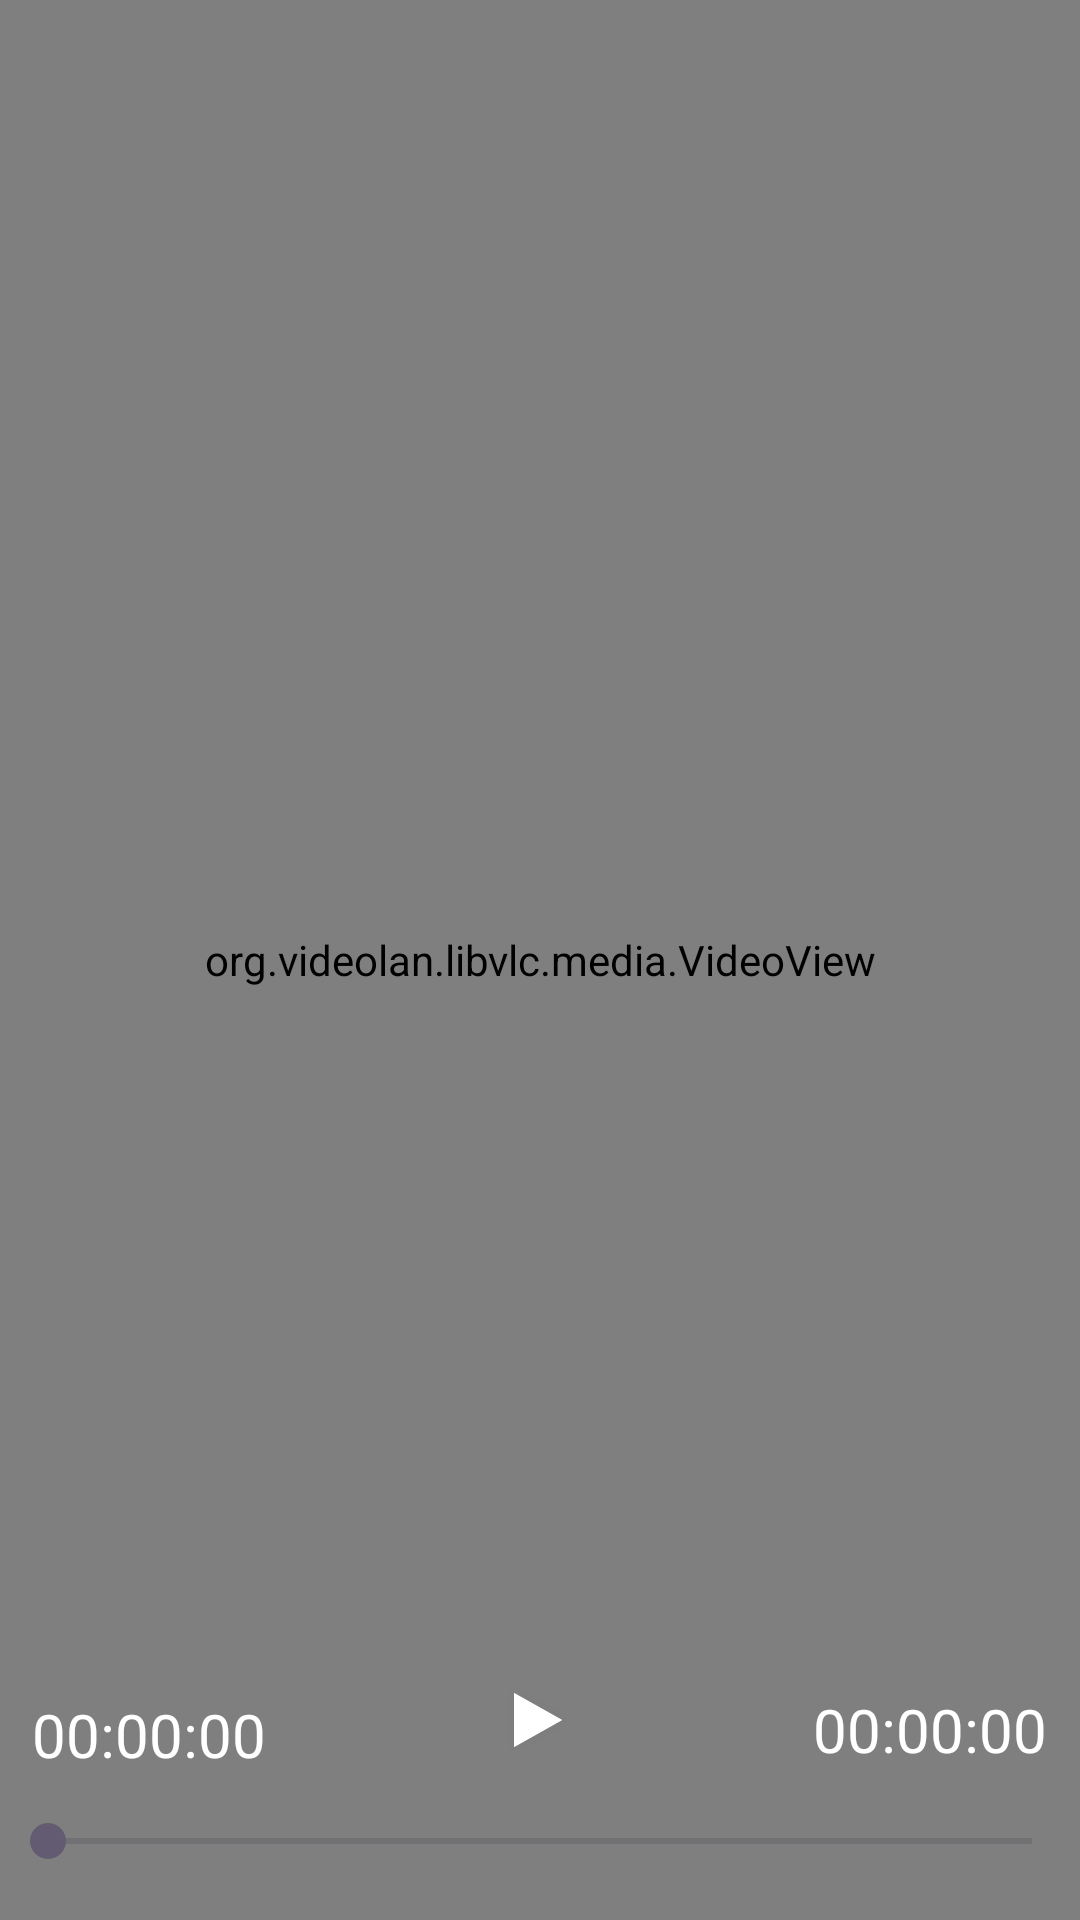

Layout XML and referenced resources for this Android screen:
<!-- AndroidManifest.xml: application theme Theme.TomichekTV -->
<!-- res/layout/activity_full_screen_player.xml -->
<?xml version="1.0" encoding="utf-8"?>
<androidx.constraintlayout.widget.ConstraintLayout xmlns:android="http://schemas.android.com/apk/res/android"
    xmlns:app="http://schemas.android.com/apk/res-auto"
    xmlns:tools="http://schemas.android.com/tools"
    android:id="@+id/relativeLayout2"
    android:layout_width="match_parent"
    android:layout_height="match_parent">


    <org.videolan.libvlc.media.VideoView
        android:id="@+id/fullScreenPlayerView"
        android:layout_width="0dp"
        android:layout_height="0dp"
        android:layout_gravity="center"
        app:layout_constraintBottom_toBottomOf="parent"
        app:layout_constraintEnd_toEndOf="parent"
        app:layout_constraintHorizontal_bias="0.0"
        app:layout_constraintStart_toStartOf="parent"
        app:layout_constraintTop_toTopOf="parent"
        app:layout_constraintVertical_bias="1.0" />

    <ProgressBar
        android:id="@+id/progressBar2"
        style="?android:attr/progressBarStyle"
        android:layout_width="78dp"
        android:layout_height="80dp"
        android:progressTint="@color/white"
        android:visibility="gone"
        app:layout_constraintBottom_toBottomOf="parent"
        app:layout_constraintEnd_toEndOf="parent"
        app:layout_constraintHorizontal_bias="0.498"
        app:layout_constraintStart_toStartOf="parent"
        app:layout_constraintTop_toTopOf="parent"
        app:layout_constraintVertical_bias="0.499" />

    <ImageButton
        android:id="@+id/btnPlayPause"
        android:layout_width="62dp"
        android:layout_height="52dp"
        android:layout_alignParentBottom="true"
        android:layout_centerHorizontal="true"
        android:background="@android:color/transparent"
        android:src="@android:drawable/ic_media_play"
        app:layout_constraintBottom_toTopOf="@+id/seekBar"
        app:layout_constraintEnd_toEndOf="parent"
        app:layout_constraintHorizontal_bias="0.498"
        app:layout_constraintStart_toStartOf="parent"
        app:layout_constraintTop_toTopOf="parent"
        app:layout_constraintVertical_bias="1.0"
        style="@style/NormalItem"/>

    <SeekBar
        android:id="@+id/seekBar"
        android:layout_width="0dp"
        android:layout_height="29dp"
        android:layout_above="@id/btnPlayPause"
        android:backgroundTint="#FFFCFC"
        app:layout_constraintBottom_toBottomOf="parent"
        app:layout_constraintEnd_toEndOf="parent"
        app:layout_constraintHorizontal_bias="0.0"
        app:layout_constraintStart_toStartOf="parent"
        app:layout_constraintTop_toTopOf="parent"
        app:layout_constraintVertical_bias="0.981"
        style="@style/NormalItem"/>

    <TextView
        android:id="@+id/tvCurrentTime"
        android:layout_width="90dp"
        android:layout_height="26dp"
        android:layout_above="@id/seekBar"
        android:gravity="center"
        android:text="00:00:00"
        android:textColor="@android:color/white"
        android:textSize="20sp"
        app:layout_constraintBottom_toTopOf="@+id/seekBar"
        app:layout_constraintEnd_toEndOf="parent"
        app:layout_constraintHorizontal_bias="0.017"
        app:layout_constraintStart_toStartOf="parent"
        app:layout_constraintTop_toTopOf="parent"
        app:layout_constraintVertical_bias="0.985" />

    <TextView
        android:id="@+id/tvDuration"
        android:layout_width="90dp"
        android:layout_height="28dp"
        android:layout_above="@id/seekBar"
        android:layout_alignParentEnd="true"
        android:gravity="center"
        android:text="00:00:00"
        android:textColor="@android:color/white"
        android:textSize="20sp"
        app:layout_constraintBottom_toTopOf="@+id/seekBar"
        app:layout_constraintEnd_toEndOf="parent"
        app:layout_constraintHorizontal_bias="0.982"
        app:layout_constraintStart_toStartOf="parent"
        app:layout_constraintTop_toTopOf="parent"
        app:layout_constraintVertical_bias="0.985" />

</androidx.constraintlayout.widget.ConstraintLayout>
<!-- resources referenced by this layout -->
<resources>
  <style name="NormalItem">
          <item name="android:background">@android:color/transparent</item> 
      </style>
  <style name="Theme.TomichekTV" parent="Base.Theme.TomichekTV" />
  <style name="Base.Theme.TomichekTV" parent="Theme.Material3.DayNight.NoActionBar">
          <item name="android:windowBackground">@drawable/tomik4</item>
      </style>
  <!-- drawable tomik4: jpg bitmap (drawable, 355566 bytes) -->
  <!-- not gathered from this repository: default colours our renderer supplied (Android Studio template values) -->
  <color name="white">#FFFFFFFF</color>
</resources>
